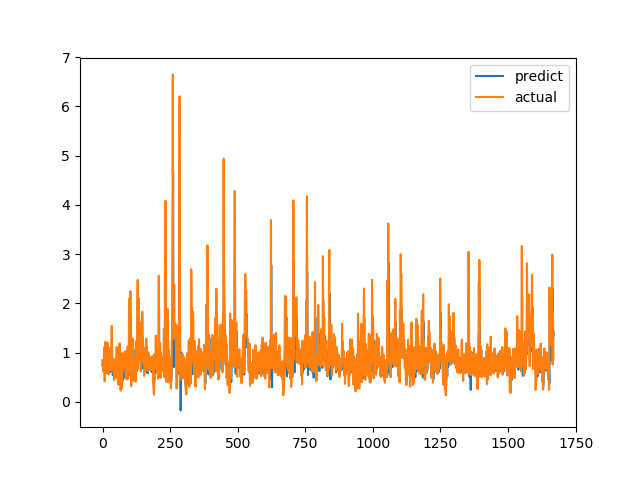

The data file committed next to this chart (first rows):
predict, actual
0.8421, 0.7275
0.7156, 0.7893
0.6975, 0.6238
0.6186, 0.6915
0.6933, 0.8558
0.8147, 0.7094
0.7171, 1.015
0.8311, 1.116
0.9114, 0.4183
0.5817, 1.002
0.7902, 1.219
0.9346, 1.143
0.9993, 0.6528
0.7586, 0.6747
0.5854, 0.601
0.5897, 0.6695
0.743, 0.6538
0.7317, 0.7814
0.6804, 1.206
0.9182, 0.8469
0.8087, 0.8286
0.7523, 0.6482
0.5705, 0.5624
0.6015, 0.7183
0.7222, 1.1
0.9217, 0.9542
0.8636, 0.729
0.7306, 0.6694
0.6045, 0.8631
0.7261, 0.6465
0.6951, 0.8223
0.7076, 0.9236
0.7867, 0.8301
0.7909, 1.067
0.8931, 1.546
1.151, 0.6827
0.795, 0.6386
0.6606, 0.6464
0.5441, 0.6881
0.6793, 0.7274
0.7819, 0.65
0.673, 0.8694
0.7147, 0.4409
0.574, 0.4519
0.5493, 0.7575
0.6471, 0.4952
0.5653, 0.6851
0.6557, 0.7244
0.6054, 0.8654
0.7236, 0.74
0.6863, 0.8071
0.6836, 0.8204
0.7189, 1.114
0.8982, 1.109
0.9451, 0.4751
0.621, 1.039
0.8093, 0.9458
0.8092, 0.7878
0.8212, 0.3505
0.5565, 0.9368
... 1,609 more rows
